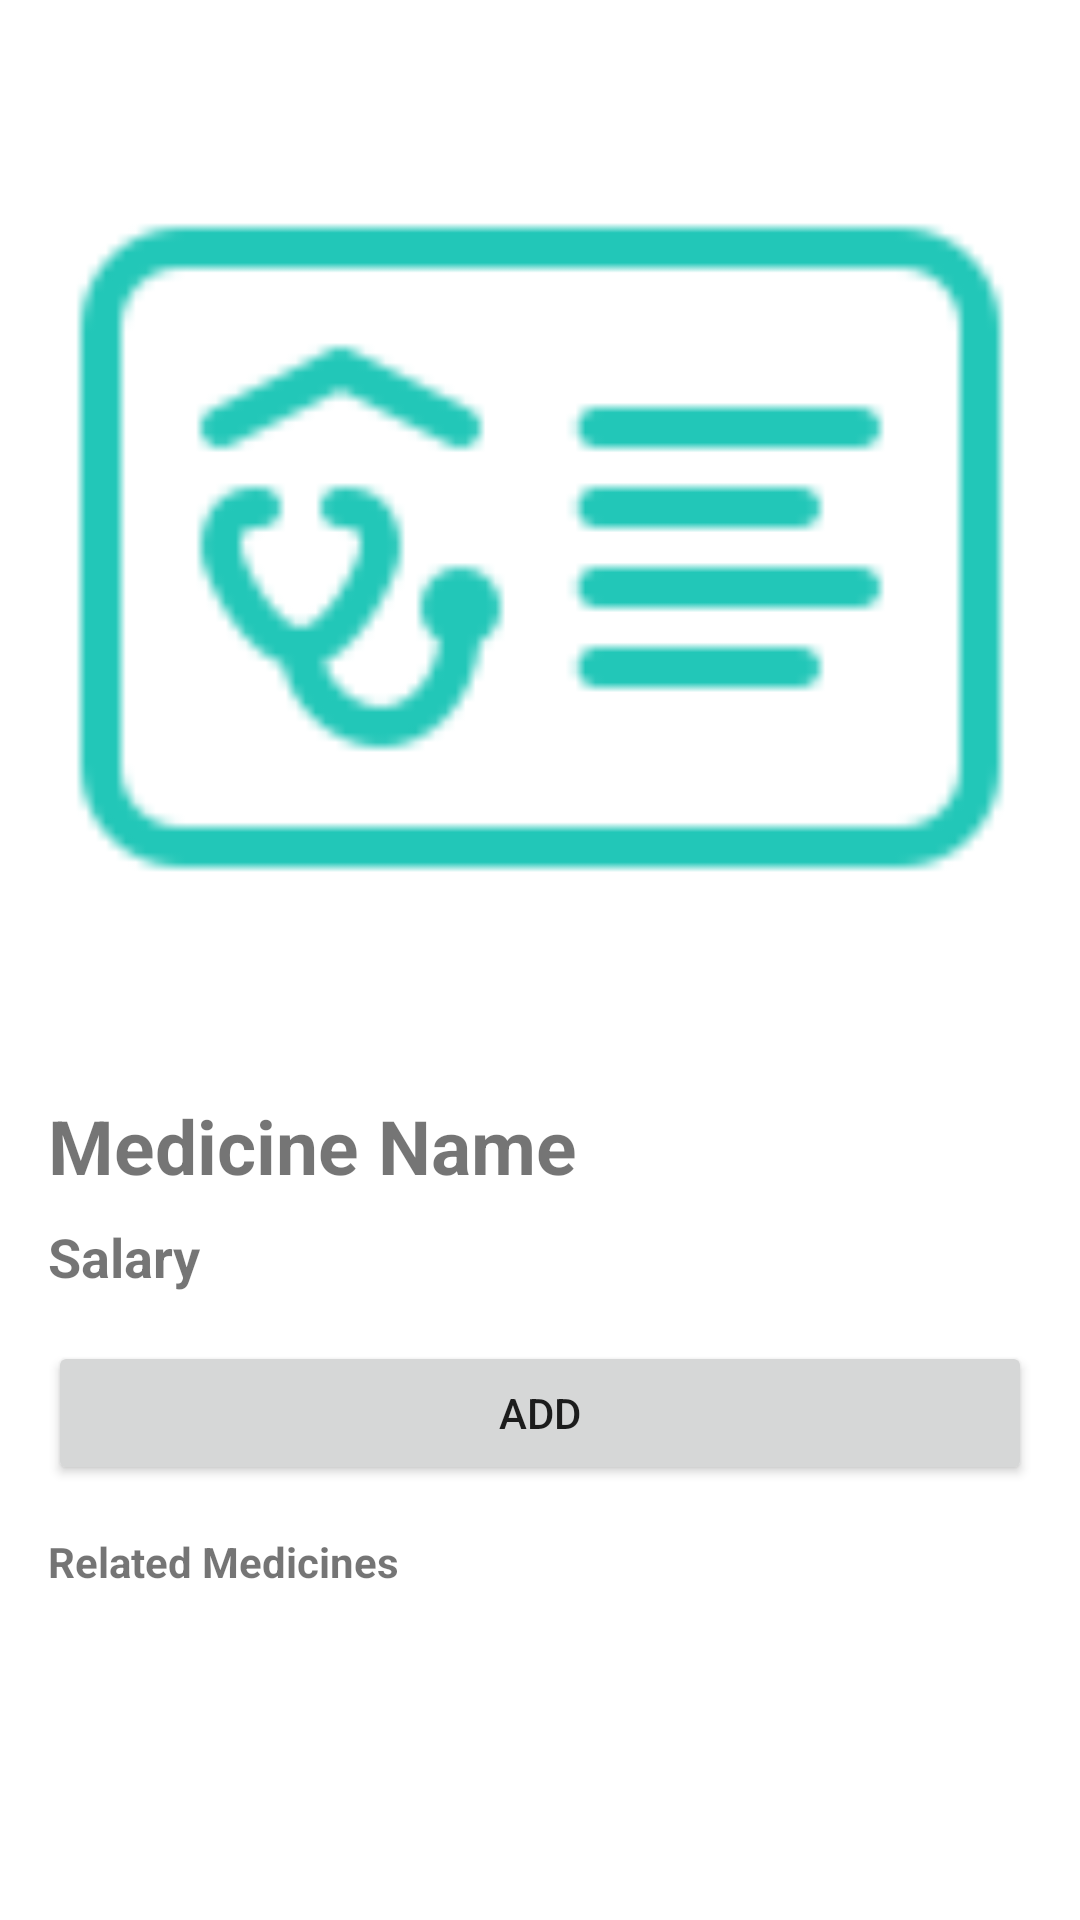

The Android layout XML behind this screen, and the referenced resources:
<!-- AndroidManifest.xml: application theme Theme.Hospital -->
<!-- res/layout/fragment_medicine_detail.xml -->
<?xml version="1.0" encoding="utf-8"?>
<LinearLayout xmlns:android="http://schemas.android.com/apk/res/android"
    xmlns:tools="http://schemas.android.com/tools"
    android:layout_width="match_parent"
    android:layout_height="match_parent"
    android:orientation="vertical"
    android:padding="16dp"
    tools:context=".UI.pharmacy.medicine_detail">

    
    <ImageView
        android:id="@+id/iv_medicine_image"
        android:layout_width="match_parent"
        android:layout_height="333dp"
        android:scaleType="centerCrop"
        android:src="@drawable/insurance_number" />

    <TextView
        android:id="@+id/tv_medicine_name"
        android:layout_width="wrap_content"
        android:layout_height="wrap_content"
        android:text="Medicine Name"
        android:textSize="25sp"
        android:textStyle="bold"
        android:layout_marginTop="16dp"/>

    <TextView
        android:id="@+id/tv_medicine_salary"
        android:layout_width="wrap_content"
        android:layout_height="wrap_content"
        android:text="Salary"
        android:textSize="18sp"
        android:textStyle="bold"
        android:layout_marginTop="8dp"/>

    <Button
        android:id="@+id/btn_add_medicine"
        android:layout_width="match_parent"
        android:layout_height="wrap_content"
        android:text="Add"
        android:layout_marginTop="16dp"/>

    <TextView
        android:id="@+id/tv_related_medicines"
        android:layout_width="wrap_content"
        android:layout_height="wrap_content"
        android:text="Related Medicines"
        android:layout_marginTop="16dp"
        android:textStyle="bold"/>

    <androidx.recyclerview.widget.RecyclerView
        android:id="@+id/rv_related_medicine_list"
        android:layout_width="match_parent"
        android:layout_height="wrap_content"
        tools:listitem="@layout/fragment_item_medicine" />

</LinearLayout>
<!-- res/layout/fragment_item_medicine.xml (included above) -->
<?xml version="1.0" encoding="utf-8"?>
<androidx.cardview.widget.CardView xmlns:android="http://schemas.android.com/apk/res/android"
    xmlns:app="http://schemas.android.com/apk/res-auto"
    android:layout_width="match_parent"
    android:layout_height="wrap_content"
    android:layout_margin="8dp"
    app:cardCornerRadius="8dp"
    app:cardElevation="4dp">

    <LinearLayout
        android:layout_width="match_parent"
        android:layout_height="wrap_content"
        android:orientation="horizontal"
        android:padding="8dp"
        android:gravity="center_vertical">

        <TextView
            android:id="@+id/tv_medicine_name"
            android:layout_width="0dp"
            android:layout_height="wrap_content"
            android:layout_weight="2"
            android:text="Medicine Name"
            android:textSize="16sp" />

        <TextView
            android:id="@+id/tv_medicine_price"
            android:layout_width="wrap_content"
            android:layout_height="wrap_content"
            android:text="Price"
            android:textStyle="bold"
            android:textSize="18sp"
            android:layout_marginEnd="8dp" />

        <ImageView
            android:id="@+id/iv_medicine_error"
            android:layout_width="wrap_content"
            android:layout_height="wrap_content"
            android:src="@drawable/baseline_error_24"
            android:visibility="gone"
            android:layout_marginEnd="8dp" />

        <Button
            android:id="@+id/btn_add_prescription"
            android:layout_width="wrap_content"
            android:layout_height="wrap_content"
            android:text="Add"
            android:padding="8dp"
            android:backgroundTint="@color/purple_500"
            android:layout_marginEnd="8dp"/>

        <ImageView
            android:id="@+id/iv_more"
            android:layout_width="48dp"
            android:layout_height="48dp"
            android:layout_alignTop="@id/btn_add_prescription"
            android:layout_alignBottom="@id/btn_add_prescription"
            android:layout_toEndOf="@id/btn_add_prescription"
            android:src="@drawable/baseline_arrow_drop_down_circle_24"
            android:padding="8dp"
            android:contentDescription="More"/>
    </LinearLayout>
</androidx.cardview.widget.CardView>
<!-- resources referenced by this layout -->
<resources>
  <color name="purple_500">#FF6200EE</color>
  <!-- drawable baseline_arrow_drop_down_circle_24 (drawable) -->
  <vector android:height="24dp" android:tint="#FF6200EE"
      android:viewportHeight="24" android:viewportWidth="24"
      android:width="24dp" xmlns:android="http://schemas.android.com/apk/res/android">
      <path android:fillColor="@android:color/white" android:pathData="M12,2C6.48,2 2,6.48 2,12s4.48,10 10,10 10,-4.48 10,-10S17.52,2 12,2zM12,14l-4,-4h8l-4,4z"/>
  </vector>
  <!-- drawable baseline_error_24 (drawable) -->
  <vector android:height="24dp" android:tint="#FF0505"
      android:viewportHeight="24" android:viewportWidth="24"
      android:width="24dp" xmlns:android="http://schemas.android.com/apk/res/android">
      <path android:fillColor="@android:color/white" android:pathData="M12,2C6.48,2 2,6.48 2,12s4.48,10 10,10 10,-4.48 10,-10S17.52,2 12,2zM13,17h-2v-2h2v2zM13,13h-2L11,7h2v6z"/>
  </vector>
  <!-- drawable insurance_number: png bitmap (drawable-v24, 1607 bytes) -->
  <style name="Theme.Hospital" parent="Theme.MaterialComponents.DayNight.NoActionBar">
          
          <item name="colorPrimary">@color/purple_500</item>
          <item name="colorPrimaryVariant">@color/purple_700</item>
          <item name="colorOnPrimary">@color/white</item>
          
          <item name="colorSecondary">@color/teal_200</item>
          <item name="colorSecondaryVariant">@color/teal_700</item>
          <item name="colorOnSecondary">@color/black</item>
          
          <item name="android:statusBarColor">@color/teal_200</item>
  
          <item name="android:windowLightStatusBar">true</item>
          
      </style>
  <color name="purple_700">#FF3700B3</color>
  <color name="white">#FFFFFFFF</color>
  <color name="teal_200">#FF03DAC5</color>
  <color name="teal_700">#FF018786</color>
  <color name="black">#FF000000</color>
</resources>
